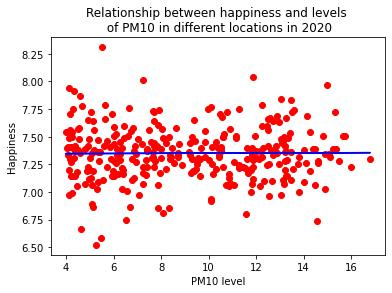

The table this chart was drawn from, first rows:
PM10 level, Happiness, Year
4.506, 7.36, 2020
4.502, 7.46, 2020
4.508, 7.94, 2020
4.509, 7.69, 2020
4.511, 7.14, 2020
4.512, 7.1, 2020
4.504, 7.56, 2020
4.51, 7.55, 2020
4.512, 7.3, 2020
4.514, 7.19, 2020
4.516, 7.51, 2020
4.519, 7.07, 2020
4.533, 7.36, 2020
4.533, 7.4, 2020
4.506, 7.41, 2020
4.512, 7.17, 2020
4.515, 7.07, 2020
4.518, 6.75, 2020
4.521, 7.26, 2020
4.529, 7.27, 2020
4.549, 7.79, 2020
4.539, 7.29, 2020
4.506, 7.51, 2020
4.506, 7.4, 2020
4.508, 7.57, 2020
4.516, 7.06, 2020
4.52, 7.35, 2020
4.522, 7.37, 2020
4.527, 6.58, 2020
4.548, 7.48, 2020
4.572, 6.85, 2020
4.542, 7.34, 2020
4.527, 7.46, 2020
4.506, 7.45, 2020
4.507, 7.73, 2020
4.51, 7.39, 2020
4.52, 7.42, 2020
4.528, 7.63, 2020
4.529, 7.65, 2020
4.537, 7.09, 2020
4.623, 7.27, 2020
4.589, 7.29, 2020
4.546, 7.32, 2020
4.508, 7.38, 2020
4.509, 7.79, 2020
4.515, 6.8, 2020
4.526, 7.54, 2020
4.537, 7.5, 2020
4.537, 7.37, 2020
4.56, 7.6, 2020
4.917, 7.28, 2020
4.593, 7.33, 2020
4.554, 6.99, 2020
4.508, 7.52, 2020
4.509, 7.64, 2020
4.511, 7.54, 2020
4.53, 7.25, 2020
4.537, 7.83, 2020
4.534, 7.6, 2020
4.543, 7.56, 2020
... 253,656 more rows
